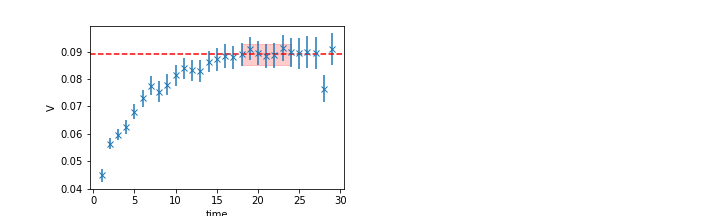

The data file committed next to this chart (first rows):
	EffectiveMass	Error	RegUp	RegLow
0	0.08896	0.003831	25	18
